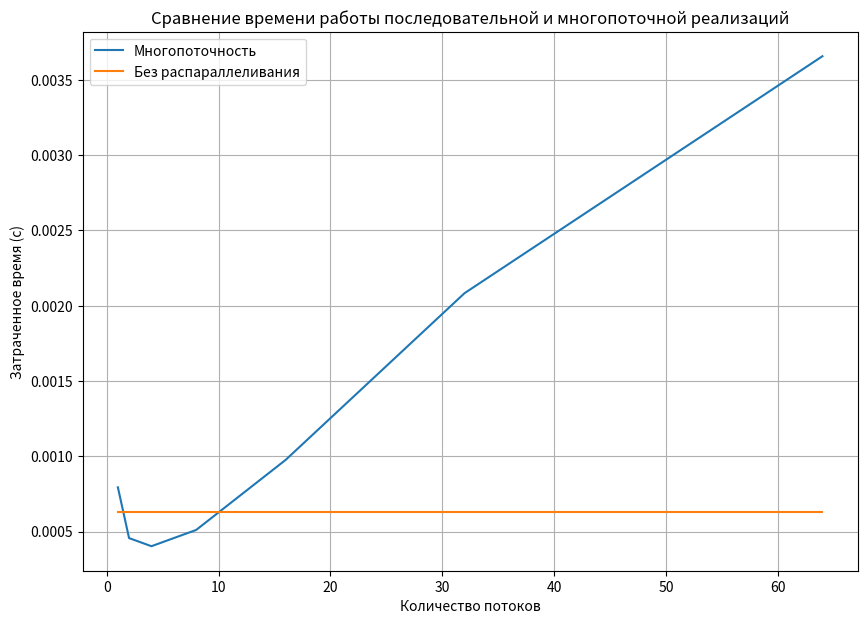
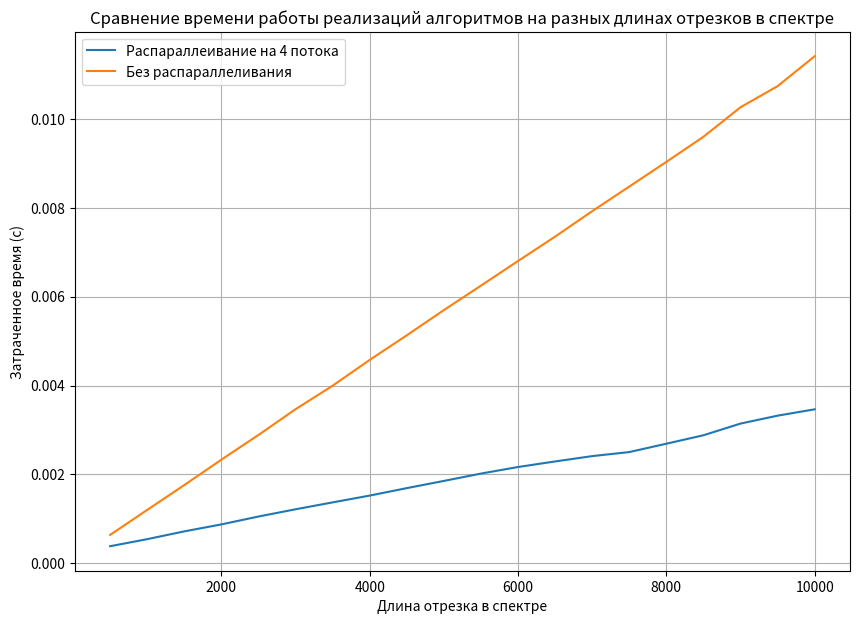

The matplotlib source for these figures, in order:
import matplotlib.pyplot as plt


def graph_different_threads():
    threads = [1, 2, 4, 8, 16, 32, 64]
    time_threads = [0.000794, 0.000457, 0.000403, 0.000511, 0.000976, 0.002083, 0.003656]
    time_noparallel = [0.000630145]

    fig = plt.figure(figsize=(10, 7))
    plot = fig.add_subplot()
    plot.plot(threads, time_threads, label="Многопоточность")
    plot.plot(threads, time_noparallel * 7, label="Без распараллеливания")

    plt.legend()
    plt.grid()
    plt.title("Cравнение времени работы последовательной и многопоточной реализаций")
    plt.ylabel("Затраченное время (с)")
    plt.xlabel("Количество потоков")

    plt.show()


def graph_different_diams():
    diams = [i for i in range(500, 10001, 500)]
    time_4threads = [0.000385, 0.000544, 0.000719, 0.000876, 0.001053, 0.001216, 0.001371, 0.001524, 0.001692,
                     0.001854, 0.002019, 0.002167, 0.002292, 0.002412, 0.002503, 0.002691, 0.002881, 0.003144,
                     0.003322, 0.003465]
    time_noparallel = [0.000640, 0.001202, 0.001761, 0.002332, 0.002888, 0.003467, 0.003996, 0.004576, 0.005130,
                       0.005697, 0.006247, 0.006801, 0.007350, 0.007922, 0.008476, 0.009031, 0.009596, 0.010260,
                       0.010735, 0.011408]
    fig = plt.figure(figsize=(10, 7))
    plot = fig.add_subplot()
    plot.plot(diams, time_4threads, label="Распараллеивание на 4 потока")
    plot.plot(diams, time_noparallel, label="Без распараллеливания")

    plt.legend()
    plt.grid()
    plt.title("Сравнение времени работы реализаций алгоритмов на разных длинах отрезков в спектре")
    plt.ylabel("Затраченное время (с)")
    plt.xlabel("Длина отрезка в спектре")

    plt.show()


if __name__ == "__main__":
    graph_different_threads()
    graph_different_diams()
